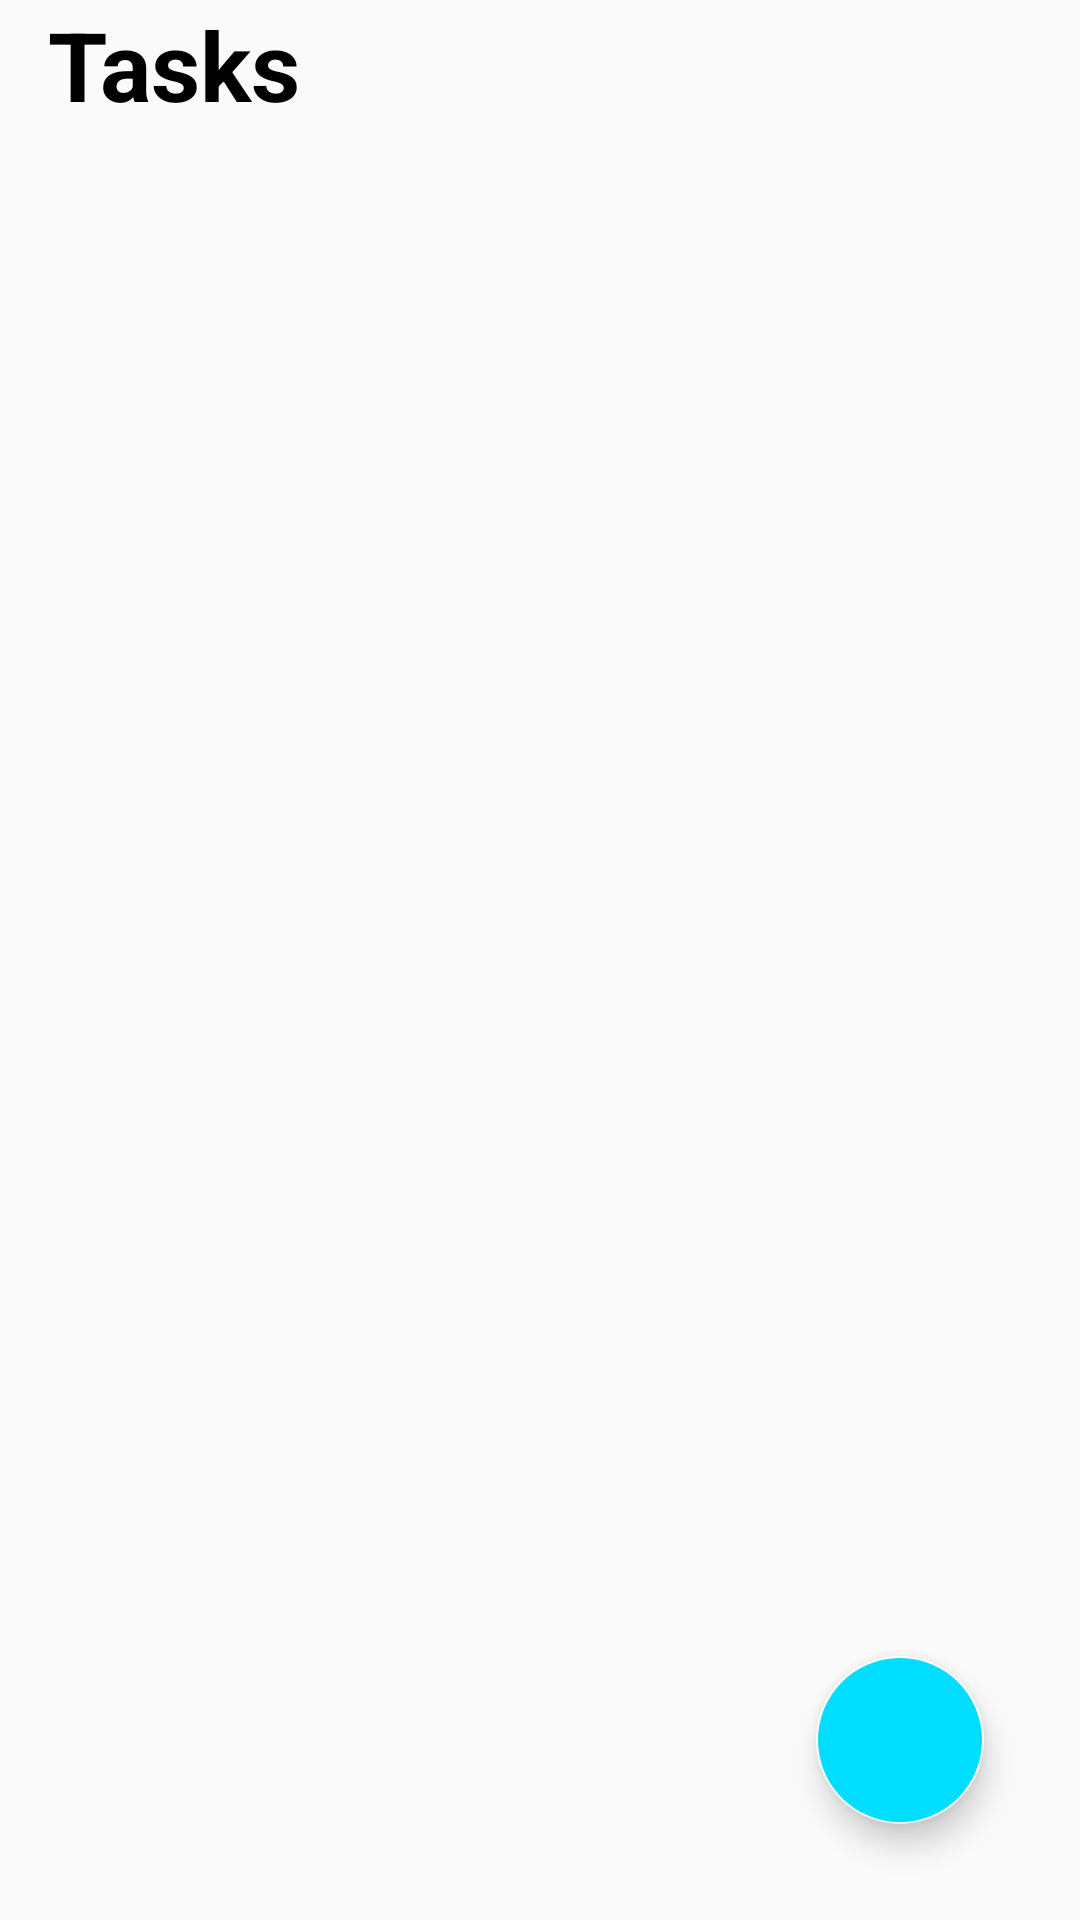

Layout XML and referenced resources for this Android screen:
<!-- AndroidManifest.xml: activity theme Theme.DoIt -->
<!-- res/layout/activity_main.xml -->
<?xml version="1.0" encoding="utf-8"?>
<RelativeLayout xmlns:android="http://schemas.android.com/apk/res/android"
    android:layout_height="match_parent"
    android:layout_width="match_parent"
    xmlns:app="http://schemas.android.com/apk/res-auto">

    <TextView
        android:id="@+id/tasksText"
        android:layout_width="wrap_content"
        android:layout_height="wrap_content"
        android:layout_marginStart="16dp"
        android:layout_marginBottom="16dp"
        android:text="Tasks"
        android:textColor="@color/black"
        android:textSize="32sp"
        android:textStyle="bold" />
    
    <androidx.recyclerview.widget.RecyclerView
        android:id="@+id/tasksRecyclerView"
        android:layout_width="match_parent"
        android:layout_height="match_parent"
        android:layout_below="@id/tasksText"
        app:layoutManager="androidx.recyclerview.widget.LinearLayoutManager"
        android:nestedScrollingEnabled="true"/>

    <com.google.android.material.floatingactionbutton.FloatingActionButton
        android:id="@+id/fab"
        android:layout_width="wrap_content"
        android:layout_height="wrap_content"
        android:layout_alignParentEnd="true"
        android:layout_alignParentBottom="true"
        android:layout_marginStart="32dp"
        android:layout_marginLeft="32dp"
        android:layout_marginTop="32dp"
        android:layout_marginEnd="32dp"
        android:layout_marginRight="32dp"
        android:layout_marginBottom="32dp"
        android:backgroundTint="@android:color/holo_blue_bright"
        android:src="@drawable/baseline_add"/>

</RelativeLayout>
<!-- resources referenced by this layout -->
<resources>
  <color name="black">#FF000000</color>
  <style name="Theme.DoIt" parent="android:Theme.Material.Light.NoActionBar">
          <item name="colorPrimary">@android:color/holo_blue_light</item>
          <item name="colorPrimaryDark">@android:color/holo_blue_light</item>
          <item name="colorAccent">@android:color/white</item>
          </style>
</resources>
